6-way image classification set "dataset" from GitHub (nicolawatt/ENG5337); label vocabulary: horizontal, junction, left, no line, right, vertical.

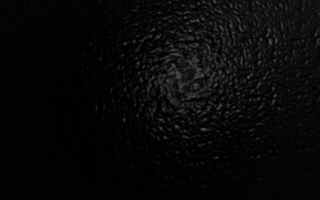
Label: no line

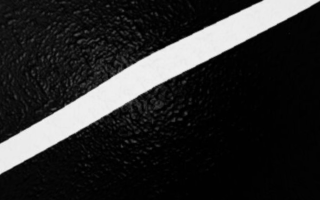
Label: right

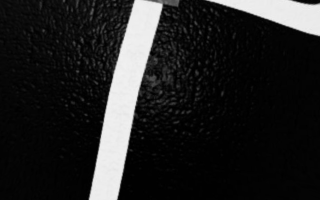
Label: junction

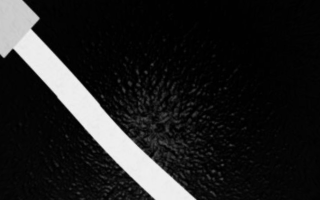
Label: left

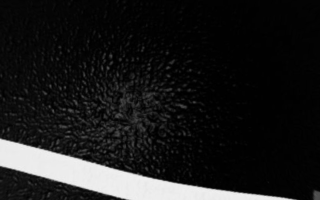
Label: horizontal

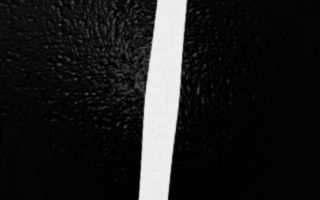
Label: vertical
